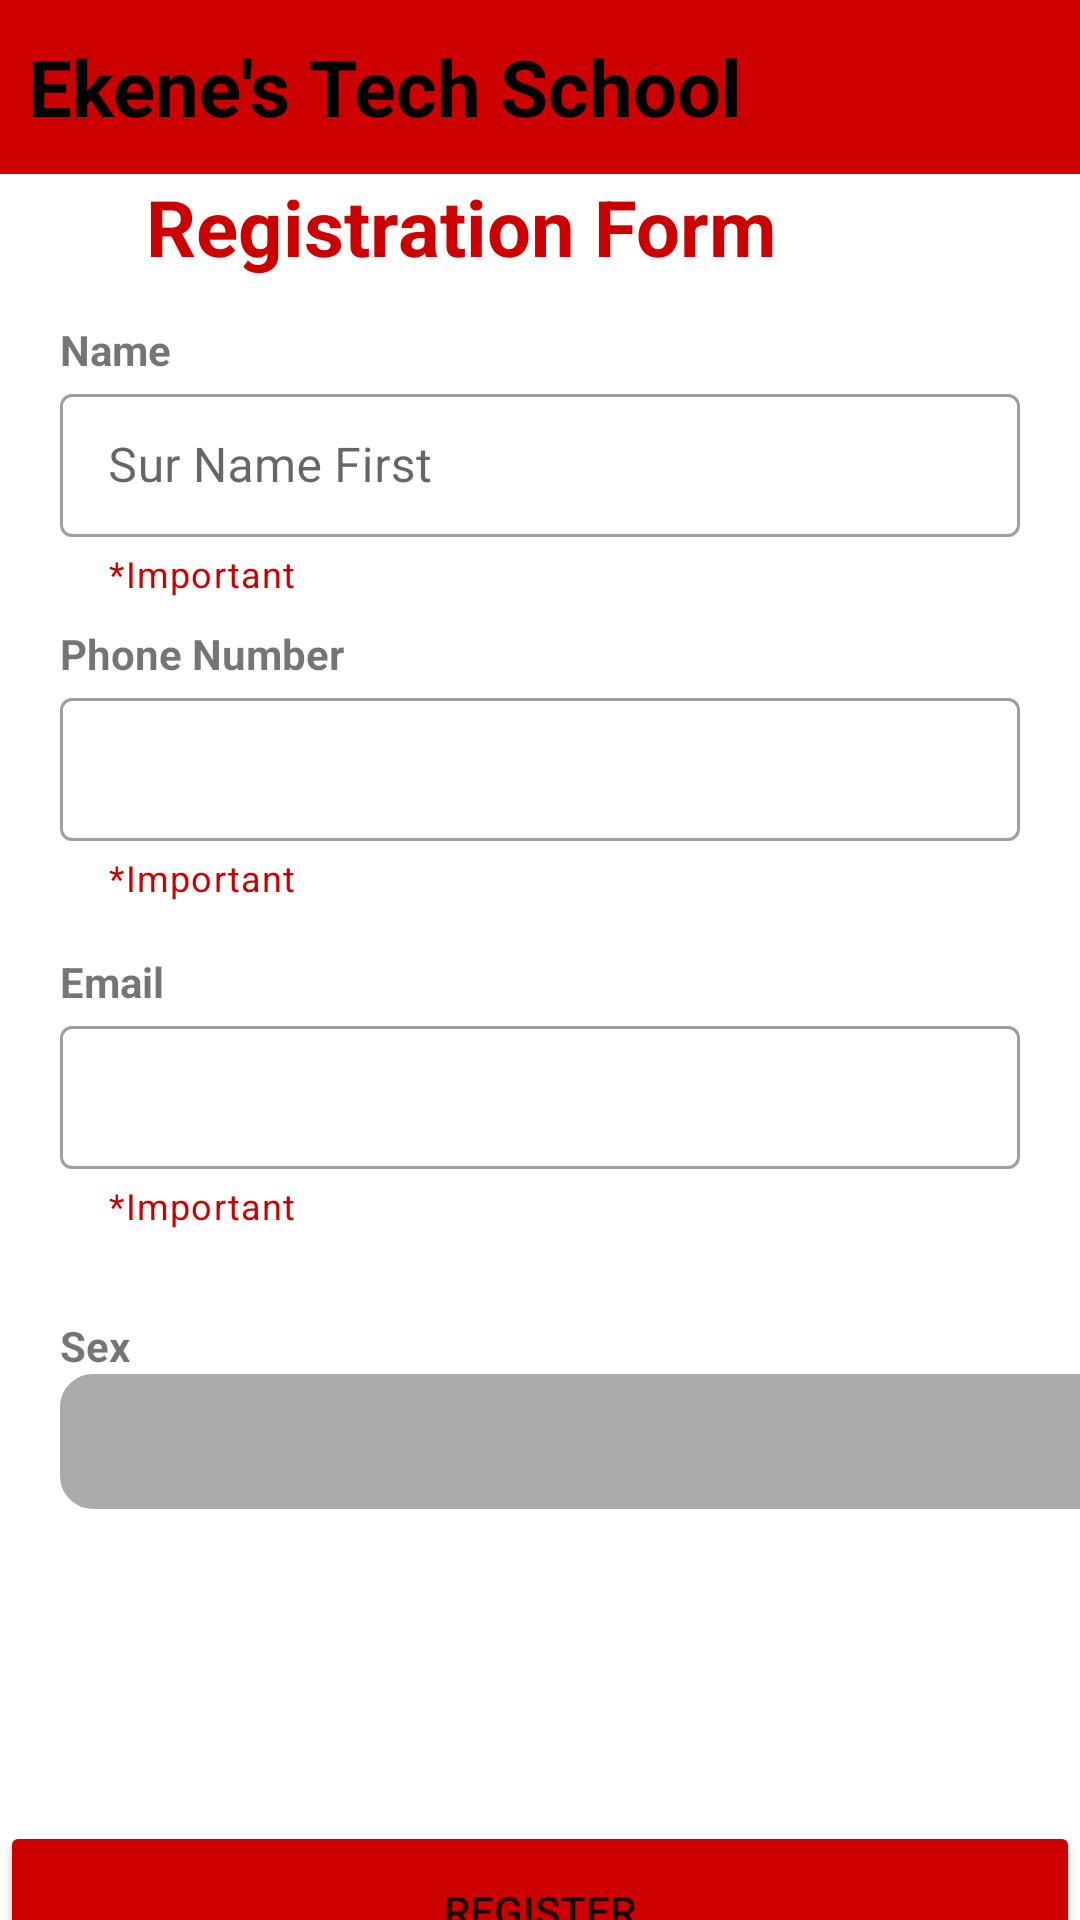

Layout XML and referenced resources for this Android screen:
<!-- AndroidManifest.xml: application theme Theme.MyWeek5TaskEkene -->
<!-- res/layout/activity_main.xml -->
<?xml version="1.0" encoding="utf-8"?>
<androidx.constraintlayout.widget.ConstraintLayout xmlns:android="http://schemas.android.com/apk/res/android"
    xmlns:app="http://schemas.android.com/apk/res-auto"
    xmlns:tools="http://schemas.android.com/tools"
    android:layout_width="match_parent"
    android:layout_height="match_parent"
    tools:context=".MainActivity">


    <androidx.appcompat.widget.Toolbar
        android:id="@+id/toolbar"
        android:layout_width="411dp"
        android:layout_height="58dp"
        android:background="?attr/colorPrimary"
        android:backgroundTint="@android:color/holo_red_dark"
        android:minHeight="?attr/actionBarSize"
        android:theme="?attr/actionBarTheme"
        app:layout_constraintEnd_toEndOf="parent"
        app:layout_constraintHorizontal_bias="1.0"
        app:layout_constraintStart_toStartOf="parent"
        app:layout_constraintTop_toTopOf="parent">

        <ImageView
            android:layout_width="wrap_content"
            android:layout_height="wrap_content"
            android:src="@drawable/ic_baseline_menu_24" />

        <TextView
            android:layout_width="wrap_content"
            android:layout_height="wrap_content"
            android:text="Ekene's Tech School"
            android:textStyle="bold"
            android:textColor="@android:color/background_dark"
            android:textSize="26sp"
            android:layout_marginStart="60dp"

            />
        <ImageView
            android:layout_width="wrap_content"
            android:layout_height="wrap_content"
            android:src="@drawable/ic_baseline_search_24"
            android:layout_marginStart="50dp"/>
    </androidx.appcompat.widget.Toolbar>

    <TextView
        android:id="@+id/registration_title_heading_tv"
        android:layout_width="wrap_content"
        android:layout_height="wrap_content"
        android:text="Registration Form"
        android:textColor="@android:color/holo_red_dark"
        android:textSize="26dp"
        app:layout_constraintBottom_toTopOf="@+id/input_name_reg_form"
        app:layout_constraintEnd_toEndOf="@+id/toolbar"
        app:layout_constraintHorizontal_bias="0.497"
        app:layout_constraintStart_toStartOf="@+id/toolbar"
        app:layout_constraintTop_toBottomOf="@+id/toolbar"
        app:layout_constraintVertical_bias="0.0"
        android:textStyle="bold"/>

    <com.google.android.material.textfield.TextInputLayout
        android:id="@+id/reg_form_user_name_layout"
        style="@style/Widget.MaterialComponents.TextInputLayout.OutlinedBox.Dense"
        android:layout_width="match_parent"
        android:layout_height="wrap_content"
        android:layout_marginHorizontal="20dp"
        android:layout_marginTop="68dp"
        app:helperText="@string/Important"
        app:helperTextTextColor="@android:color/holo_red_dark"
        app:layout_constraintEnd_toEndOf="parent"
        app:layout_constraintHorizontal_bias="0.4"
        app:layout_constraintStart_toStartOf="parent"
        app:layout_constraintTop_toBottomOf="@+id/toolbar"
        tools:ignore="MissingConstraints">

        <com.google.android.material.textfield.TextInputEditText
            android:id="@+id/reg_form_user_name"
            android:layout_width="match_parent"
            android:layout_height="match_parent"
            android:hint="Sur Name First" />

    </com.google.android.material.textfield.TextInputLayout>

    <com.google.android.material.textfield.TextInputLayout
        android:id="@+id/reg_form_user_phone_number_layout"
        style="@style/Widget.MaterialComponents.TextInputLayout.OutlinedBox.Dense"
        android:layout_width="match_parent"
        android:layout_height="wrap_content"
        android:layout_marginHorizontal="20dp"
        android:layout_marginTop="28dp"
        app:helperText="@string/Important"
        app:helperTextTextColor="@android:color/holo_red_dark"
        app:layout_constraintEnd_toEndOf="@+id/reg_form_user_name_layout"
        app:layout_constraintHorizontal_bias="0.0"
        app:layout_constraintStart_toStartOf="@+id/reg_form_user_name_layout"
        app:layout_constraintTop_toBottomOf="@+id/reg_form_user_name_layout"
        tools:ignore="MissingConstraints">

        <com.google.android.material.textfield.TextInputEditText
            android:id="@+id/reg_form_user_phone_number"
            android:layout_width="match_parent"
            android:layout_height="match_parent" />

    </com.google.android.material.textfield.TextInputLayout>

    <com.google.android.material.textfield.TextInputLayout
        android:id="@+id/reg_form_user_email_layout"
        style="@style/Widget.MaterialComponents.TextInputLayout.OutlinedBox.Dense"
        android:layout_width="match_parent"
        android:layout_height="wrap_content"
        android:layout_marginHorizontal="20dp"
        android:layout_marginTop="36dp"
        app:helperText="@string/Important"
        app:helperTextTextColor="@android:color/holo_red_dark"
        app:layout_constraintEnd_toEndOf="@+id/reg_form_user_phone_number_layout"
        app:layout_constraintHorizontal_bias="0.0"
        app:layout_constraintStart_toStartOf="@+id/reg_form_user_phone_number_layout"
        app:layout_constraintTop_toBottomOf="@+id/reg_form_user_phone_number_layout"
        tools:ignore="MissingConstraints">

        <com.google.android.material.textfield.TextInputEditText
            android:id="@+id/reg_form_user_email"
            android:layout_width="match_parent"
            android:layout_height="match_parent" />

    </com.google.android.material.textfield.TextInputLayout>

    <TextView
        android:id="@+id/input_name_reg_form"
        android:layout_width="wrap_content"
        android:layout_height="wrap_content"
        android:text="Name"
        android:textStyle="bold"
        app:layout_constraintBottom_toTopOf="@+id/reg_form_user_name_layout"
        app:layout_constraintStart_toStartOf="@+id/reg_form_user_name_layout" />

    <TextView
        android:id="@+id/input_password_reg_form"
        android:layout_width="wrap_content"
        android:layout_height="wrap_content"
        android:text="Phone Number"
        app:layout_constraintBottom_toTopOf="@+id/reg_form_user_phone_number_layout"
        app:layout_constraintStart_toStartOf="@+id/input_name_reg_form"
        app:layout_constraintTop_toBottomOf="@+id/reg_form_user_name_layout"
        app:layout_constraintVertical_bias="1.0"
        android:textStyle="bold"/>

    <TextView
        android:id="@+id/input_name_reg_email"
        android:layout_width="wrap_content"
        android:layout_height="wrap_content"
        android:textStyle="bold"
        android:text="Email"
        app:layout_constraintBottom_toTopOf="@+id/reg_form_user_email_layout"
        app:layout_constraintStart_toStartOf="@+id/input_password_reg_form"
        app:layout_constraintTop_toBottomOf="@+id/reg_form_user_phone_number_layout"
        app:layout_constraintVertical_bias="1.0" />

    <TextView
        android:id="@+id/input_name_reg_sex"
        android:layout_width="wrap_content"
        android:layout_height="wrap_content"
        android:layout_marginTop="24dp"
        android:textStyle="bold"
        android:text="Sex"
        app:layout_constraintBottom_toTopOf="@+id/spinner_reg_form"
        app:layout_constraintStart_toStartOf="@+id/input_name_reg_email"
        app:layout_constraintTop_toBottomOf="@+id/reg_form_user_email_layout"
        app:layout_constraintVertical_bias="1.0" />

    <Spinner
        android:id="@+id/spinner_reg_form"
        android:entries="@array/gender"
        android:layout_width="369dp"
        android:layout_height="45dp"
        android:layout_marginTop="48dp"
        android:background="@drawable/edit"
        android:backgroundTint="@android:color/darker_gray"
        app:layout_constraintStart_toStartOf="@+id/input_name_reg_sex"
        app:layout_constraintTop_toBottomOf="@+id/reg_form_user_email_layout" />

    <Button
        android:id="@+id/reg_button_to_profile_page"
        android:layout_width="match_parent"
        android:layout_height="60dp"
        android:layout_marginTop="104dp"
        android:backgroundTint="@android:color/holo_red_dark"
        android:text="Register"
        app:layout_constraintEnd_toEndOf="@+id/spinner_reg_form"
        app:layout_constraintHorizontal_bias="0.476"
        app:layout_constraintStart_toStartOf="@+id/spinner_reg_form"
        app:layout_constraintTop_toBottomOf="@+id/spinner_reg_form" />


</androidx.constraintlayout.widget.ConstraintLayout>
<!-- resources referenced by this layout -->
<resources>
  <string-array name="gender">
          <item />
          <item>Male</item>
          <item>Female</item>
      </string-array>
  <!-- drawable edit (drawable-v24) -->
  <?xml version="1.0" encoding="utf-8"?>
  <shape xmlns:android="http://schemas.android.com/apk/res/android" android:shape="rectangle">
  
  <corners
      android:topLeftRadius="10dp"
      android:topRightRadius="10dp"
      android:bottomLeftRadius="10dp"
      android:bottomRightRadius="10dp"/>
      <stroke android:color="#000000"
          android:width="2dp" />
  </shape>
  <string name="Important">*Important</string>
  <style name="Theme.MyWeek5TaskEkene" parent="Theme.MaterialComponents.DayNight.NoActionBar">
          
          <item name="colorPrimary">@color/black</item>
          <item name="colorPrimaryVariant">#080709</item>
          <item name="colorOnPrimary">@color/white</item>
          
          <item name="colorSecondary">@color/teal_200</item>
          <item name="colorSecondaryVariant">@color/teal_700</item>
          <item name="colorOnSecondary">@color/black</item>
          
          <item name="android:statusBarColor" tools:targetApi="l">?attr/colorPrimaryVariant</item>
          
      </style>
  <!-- not gathered from this repository: default colours our renderer supplied (Android Studio template values) -->
  <color name="teal_200">#FF03DAC5</color>
  <color name="teal_700">#FF018786</color>
  <color name="black">#FF000000</color>
  <color name="white">#FFFFFFFF</color>
</resources>
